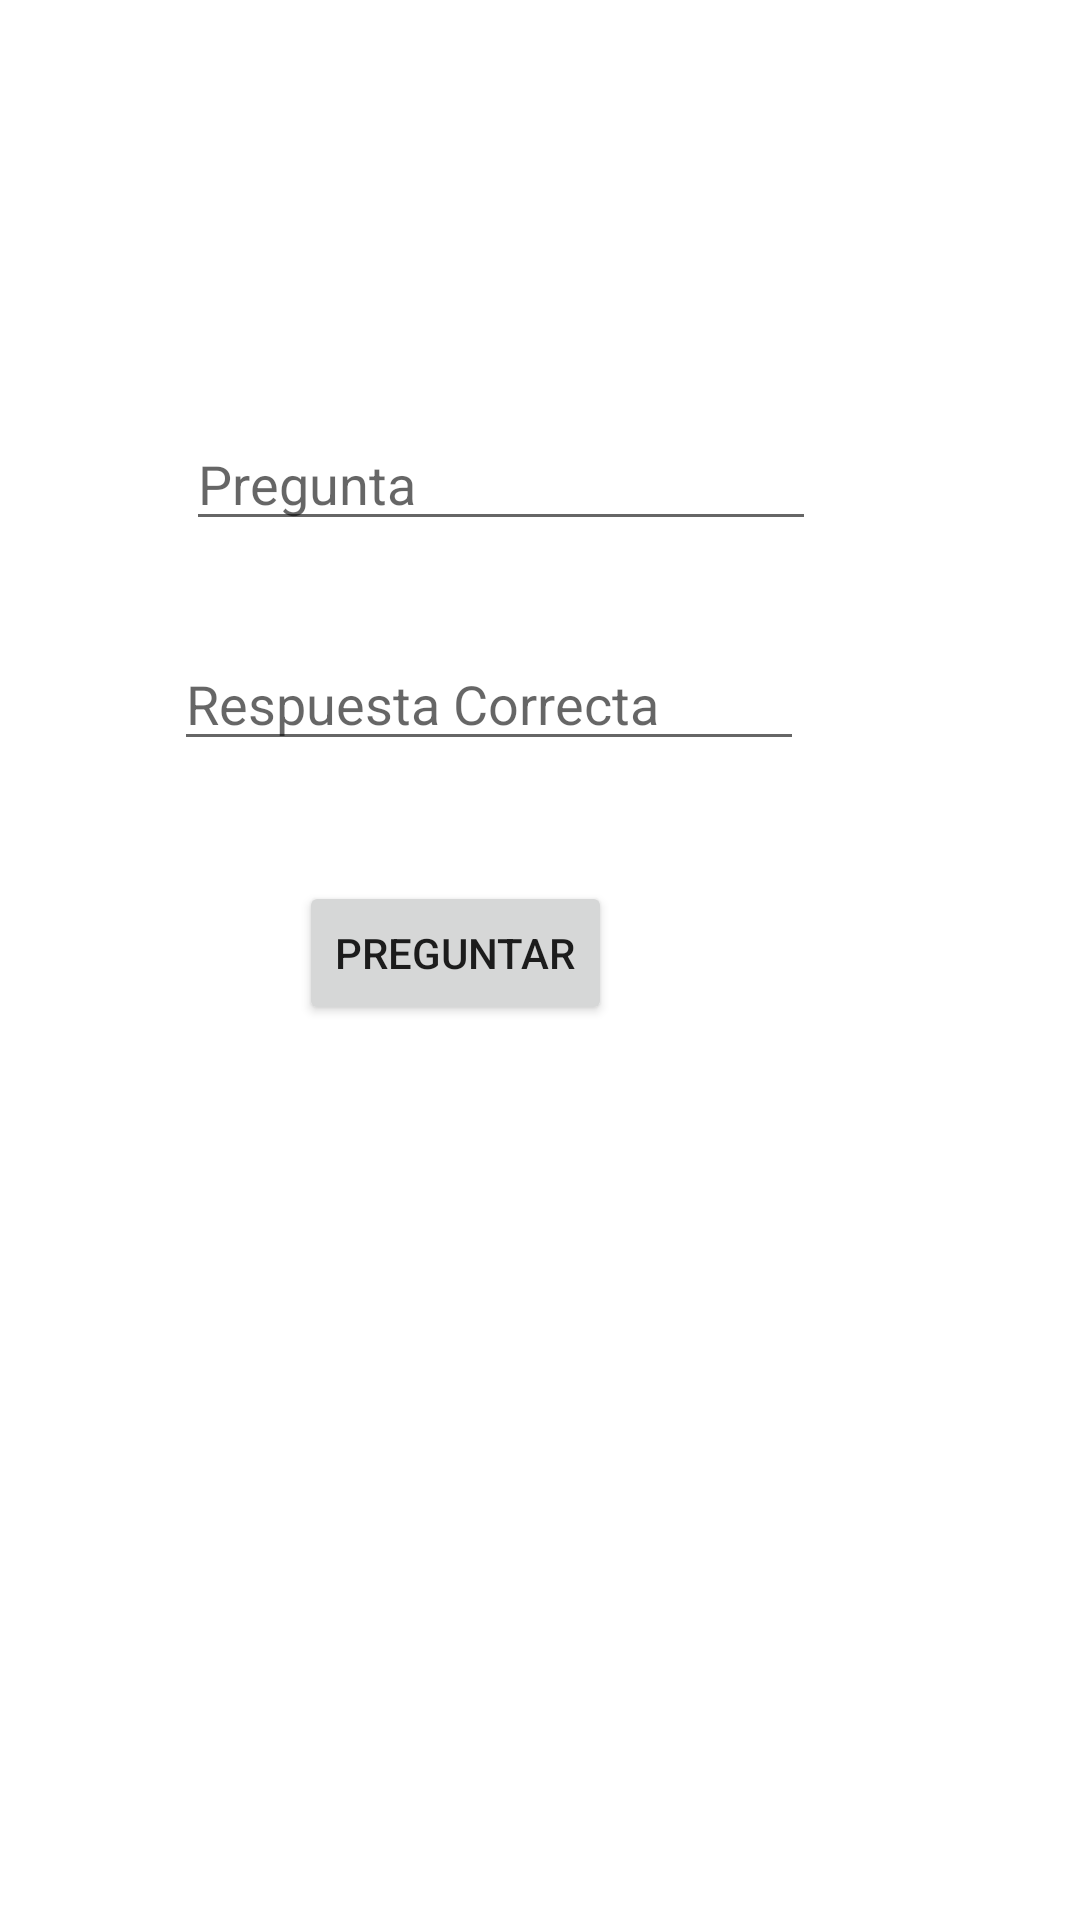

Android layout source for this screen:
<!-- AndroidManifest.xml: application theme Theme.ExamenDaniArroyo -->
<!-- res/layout/fragment_primer_jugador_pregunta.xml -->
<?xml version="1.0" encoding="utf-8"?>
<androidx.constraintlayout.widget.ConstraintLayout xmlns:android="http://schemas.android.com/apk/res/android"
    xmlns:app="http://schemas.android.com/apk/res-auto"
    xmlns:tools="http://schemas.android.com/tools"
    android:layout_width="match_parent"
    android:layout_height="match_parent"
    tools:context=".PrimerJugadorPreguntaFragment">

    <TextView
        android:id="@+id/textViewPrimerJugador"
        android:layout_width="wrap_content"
        android:layout_height="wrap_content"
        android:layout_marginTop="68dp"
        android:layout_marginEnd="296dp"
        app:layout_constraintEnd_toEndOf="parent"
        app:layout_constraintTop_toTopOf="parent" />

    <EditText
        android:id="@+id/editTextPreguntaPrimerJugador"
        android:layout_width="wrap_content"
        android:layout_height="wrap_content"
        android:layout_marginTop="52dp"
        android:layout_marginEnd="88dp"
        android:ems="10"
        android:hint="Pregunta"
        android:inputType="text"
        app:layout_constraintEnd_toEndOf="parent"
        app:layout_constraintTop_toBottomOf="@+id/textViewPrimerJugador" />

    <EditText
        android:id="@+id/editTextRespuestaCorrecta"
        android:layout_width="wrap_content"
        android:layout_height="wrap_content"
        android:layout_marginTop="32dp"
        android:layout_marginEnd="92dp"
        android:ems="10"
        android:hint="Respuesta Correcta"
        android:inputType="text"
        app:layout_constraintEnd_toEndOf="parent"
        app:layout_constraintTop_toBottomOf="@+id/editTextPreguntaPrimerJugador" />

    <Button
        android:id="@+id/buttonSegundoJugadorPregunta"
        android:layout_width="wrap_content"
        android:layout_height="wrap_content"
        android:layout_marginTop="40dp"
        android:layout_marginEnd="156dp"
        android:text="Preguntar"
        app:layout_constraintEnd_toEndOf="parent"
        app:layout_constraintTop_toBottomOf="@+id/editTextRespuestaCorrecta" />

</androidx.constraintlayout.widget.ConstraintLayout>
<!-- resources referenced by this layout -->
<resources>
  <style name="Theme.ExamenDaniArroyo" parent="Theme.MaterialComponents.DayNight.DarkActionBar">
          
          <item name="colorPrimary">@color/purple_500</item>
          <item name="colorPrimaryVariant">@color/purple_700</item>
          <item name="colorOnPrimary">@color/white</item>
          
          <item name="colorSecondary">@color/teal_200</item>
          <item name="colorSecondaryVariant">@color/teal_700</item>
          <item name="colorOnSecondary">@color/black</item>
          
          <item name="android:statusBarColor" tools:targetApi="l">?attr/colorPrimaryVariant</item>
          
      </style>
  <!-- not gathered from this repository: default colours our renderer supplied (Android Studio template values) -->
  <color name="purple_500">#FF6200EE</color>
  <color name="purple_700">#FF3700B3</color>
  <color name="teal_200">#FF03DAC5</color>
  <color name="teal_700">#FF018786</color>
  <color name="black">#FF000000</color>
  <color name="white">#FFFFFFFF</color>
</resources>
